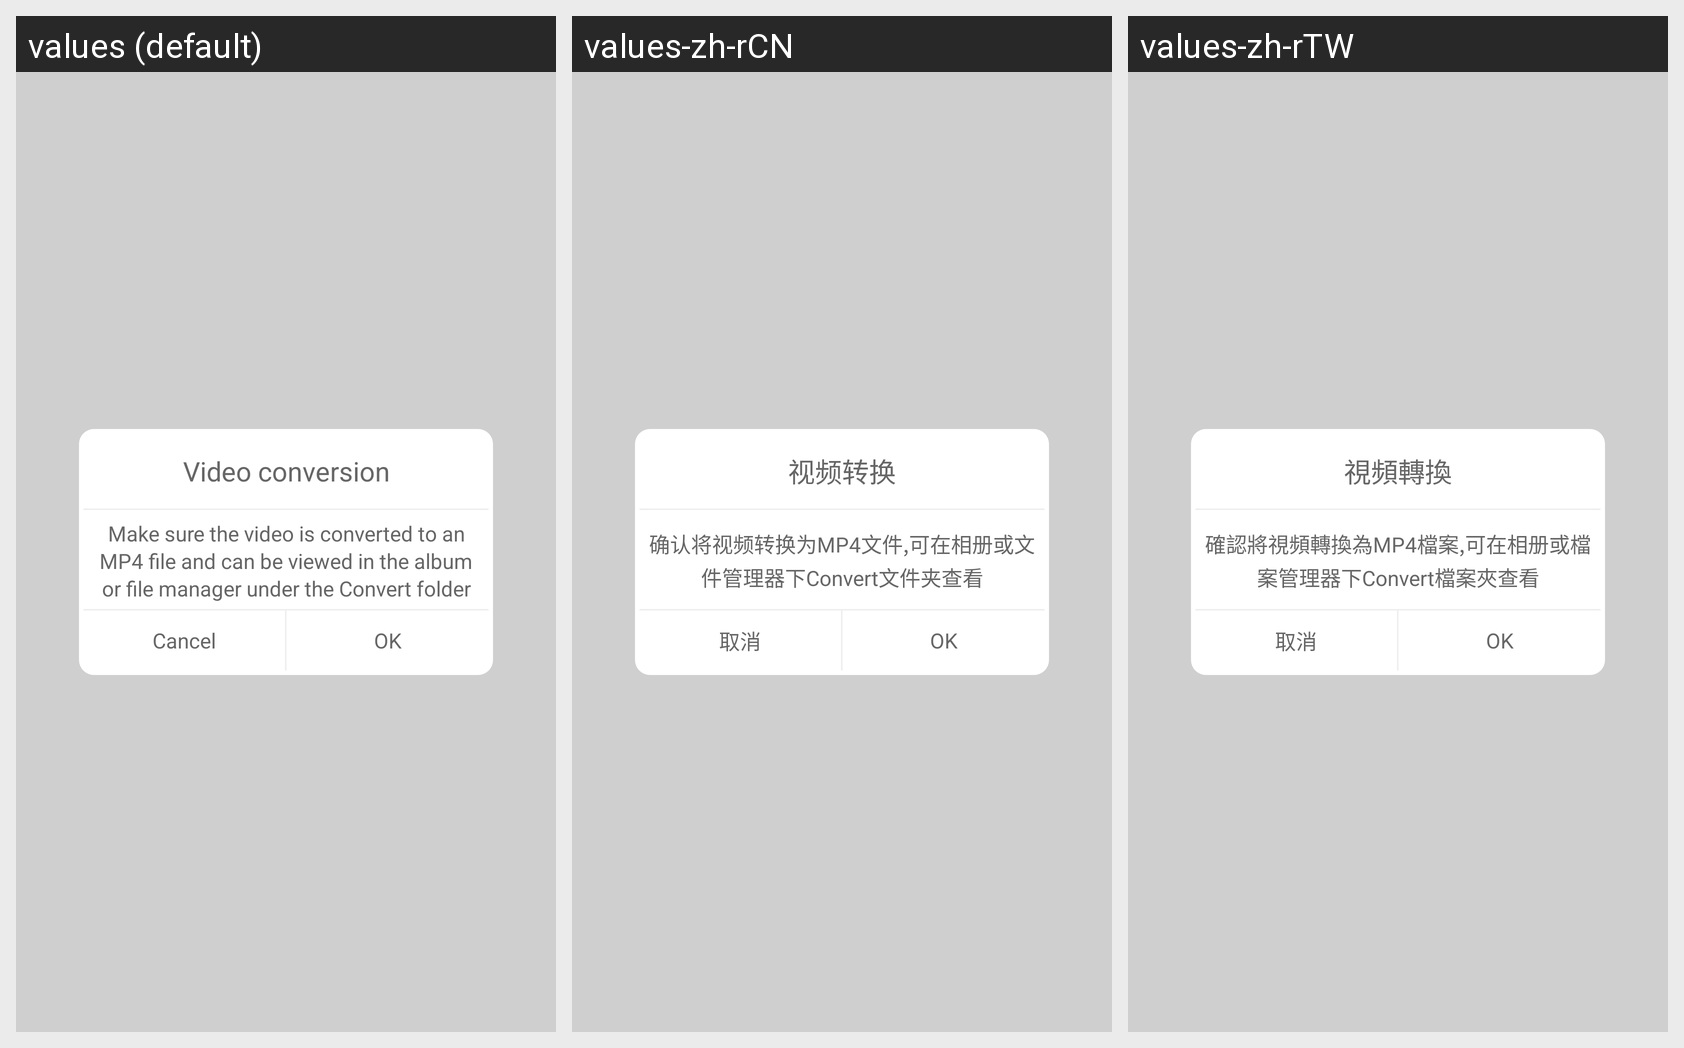

Strings drawn on this Android screen and how each of the app's shown locales translates them:
Android screen res/layout/dialog_transcord.xml rendered under 3 locales, left to right: values (default), values-zh-rCN, values-zh-rTW. Device: Nexus 5 (rendered at 1080×1920; each locale shown at half size, 540×960, under a caption strip naming it); theme Theme.MaterialComponents.DayNight.NoActionBar.
Other locales in the repository, not shown: values-de, values-es, values-it, values-ja, values-ko, values-pt, values-tr, values-vi, values-zh-rHK.
Strings drawn on this screen, with the default value and each locale's value (text and hints the layout hard-codes, and strings that could not be matched under every locale, appear in the picture but are not listed):

video_convert
  values: Video conversion
  values-zh-rCN: 视频转换
  values-zh-rTW: 視頻轉換

tips_about_video_vonert
  values: Make sure the video is converted to an MP4 file and can be viewed in the album or file manager under the Convert folder
  values-zh-rCN: 确认将视频转换为MP4文件,可在相册或文件管理器下Convert文件夹查看
  values-zh-rTW: 確認將視頻轉換為MP4檔案,可在相册或檔案管理器下Convert檔案夾查看

cancel
  values: Cancel
  values-zh-rCN: 取消
  values-zh-rTW: 取消
